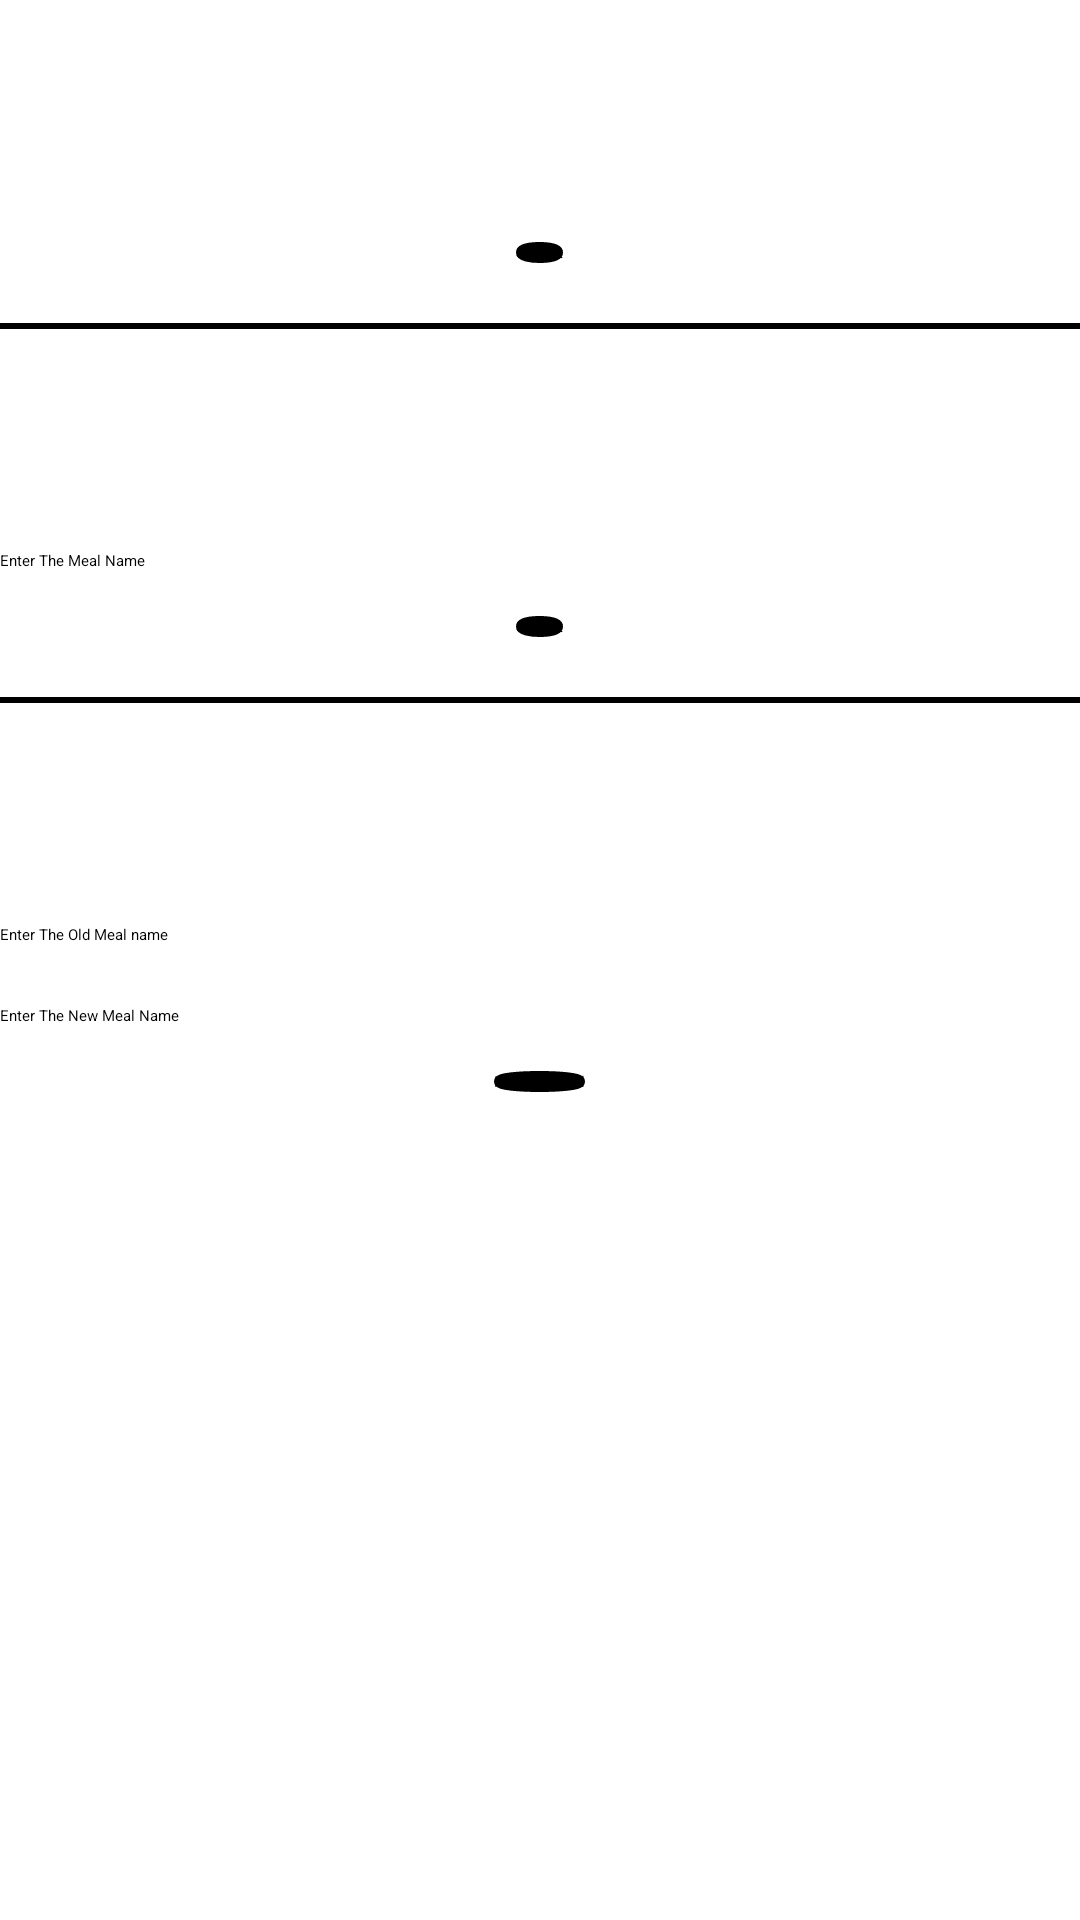

Produce the Android XML layout that renders to this screen, including the resource entries it uses.
<!-- AndroidManifest.xml: application theme Theme.MealPlanner -->
<!-- res/layout/activity_add_meal.xml -->
<?xml version="1.0" encoding="utf-8"?>
<LinearLayout xmlns:android="http://schemas.android.com/apk/res/android"
    xmlns:app="http://schemas.android.com/apk/res-auto"
    xmlns:tools="http://schemas.android.com/tools"
    android:layout_width="match_parent"
    android:layout_height="match_parent"
    android:orientation="vertical"
    android:background="@drawable/grbg2"
    tools:context=".AddMeal">

    <TextView
        android:layout_marginTop="5dp"
        android:layout_width="match_parent"
        android:layout_height="wrap_content"
        android:gravity="center"
        android:textSize="25dp"
        android:textStyle="bold"
        android:textColor="@color/white"
        android:text="ADD MEAL"/>

    <EditText
        android:textColor="@color/white"
        android:layout_marginTop="20dp"
        android:layout_width="match_parent"
        android:layout_height="wrap_content"
        android:hint="Enter The Meal Name"
        android:id="@+id/add_meal_name"/>

    <Button
        android:layout_marginTop="15dp"
        android:layout_width="wrap_content"
        android:layout_height="wrap_content"
        android:text="Submit"
        android:layout_gravity="center"
        android:background="@drawable/button_bg"
        android:id="@+id/add_meal_bt_in_class"/>

    <View
        android:layout_marginTop="20dp"
        android:layout_width="match_parent"
        android:layout_height="2dp"
        android:background="@color/black"/>

    <TextView
        android:textColor="@color/white"
        android:layout_marginTop="20dp"
        android:layout_width="match_parent"
        android:layout_height="wrap_content"
        android:gravity="center"
        android:textSize="25dp"
        android:textStyle="bold"
        android:text="DELETE MEAL"/>

    <EditText
        android:layout_marginTop="20dp"
        android:layout_width="match_parent"
        android:layout_height="wrap_content"
        android:hint="Enter The Meal Name"
        android:id="@+id/delete_meal_name"/>

    <Button
        android:layout_marginTop="15dp"
        android:layout_width="wrap_content"
        android:layout_height="wrap_content"
        android:text="Submit"
        android:background="@drawable/button_bg"
        android:layout_gravity="center"
        android:id="@+id/delete_meal_bt_in_class"/>

    <View
        android:layout_marginTop="20dp"
        android:layout_width="match_parent"
        android:layout_height="2dp"
        android:background="@color/black"/>

    <TextView
        android:textColor="@color/white"
        android:layout_marginTop="20dp"
        android:layout_width="match_parent"
        android:layout_height="wrap_content"
        android:gravity="center"
        android:textSize="25dp"
        android:textStyle="bold"
        android:text="RENAME MEAL"/>

    <EditText
        android:layout_marginTop="20dp"
        android:layout_width="match_parent"
        android:layout_height="wrap_content"
        android:hint="Enter The Old Meal name"
        android:id="@+id/rename_meal_name_ori"/>

    <EditText
        android:layout_marginTop="20dp"
        android:layout_width="match_parent"
        android:layout_height="wrap_content"
        android:hint="Enter The New Meal Name"
        android:id="@+id/rename_meal_name_new"/>

    <Button
        android:layout_marginTop="15dp"
        android:layout_width="wrap_content"
        android:layout_height="wrap_content"
        android:text="Rename meal"
        android:background="@drawable/button_bg"
        android:layout_gravity="center"
        android:id="@+id/rename_meal_bt_in_class"/>

</LinearLayout>
<!-- resources referenced by this layout -->
<resources>
  <color name="black">#FF000000</color>
  <color name="white">#FFFFFFFF</color>
  <!-- drawable button_bg (drawable) -->
  <?xml version="1.0" encoding="utf-8"?>
  <selector xmlns:android="http://schemas.android.com/apk/res/android">
      <item>
          <shape
              android:shape="oval">
              <gradient android:angle="270"
                  android:endColor="@color/white"/>
              <corners android:radius="900dp"/>
              <stroke android:width="4dp" android:color="@color/black"/>
          </shape>
      </item>
  </selector>
</resources>
